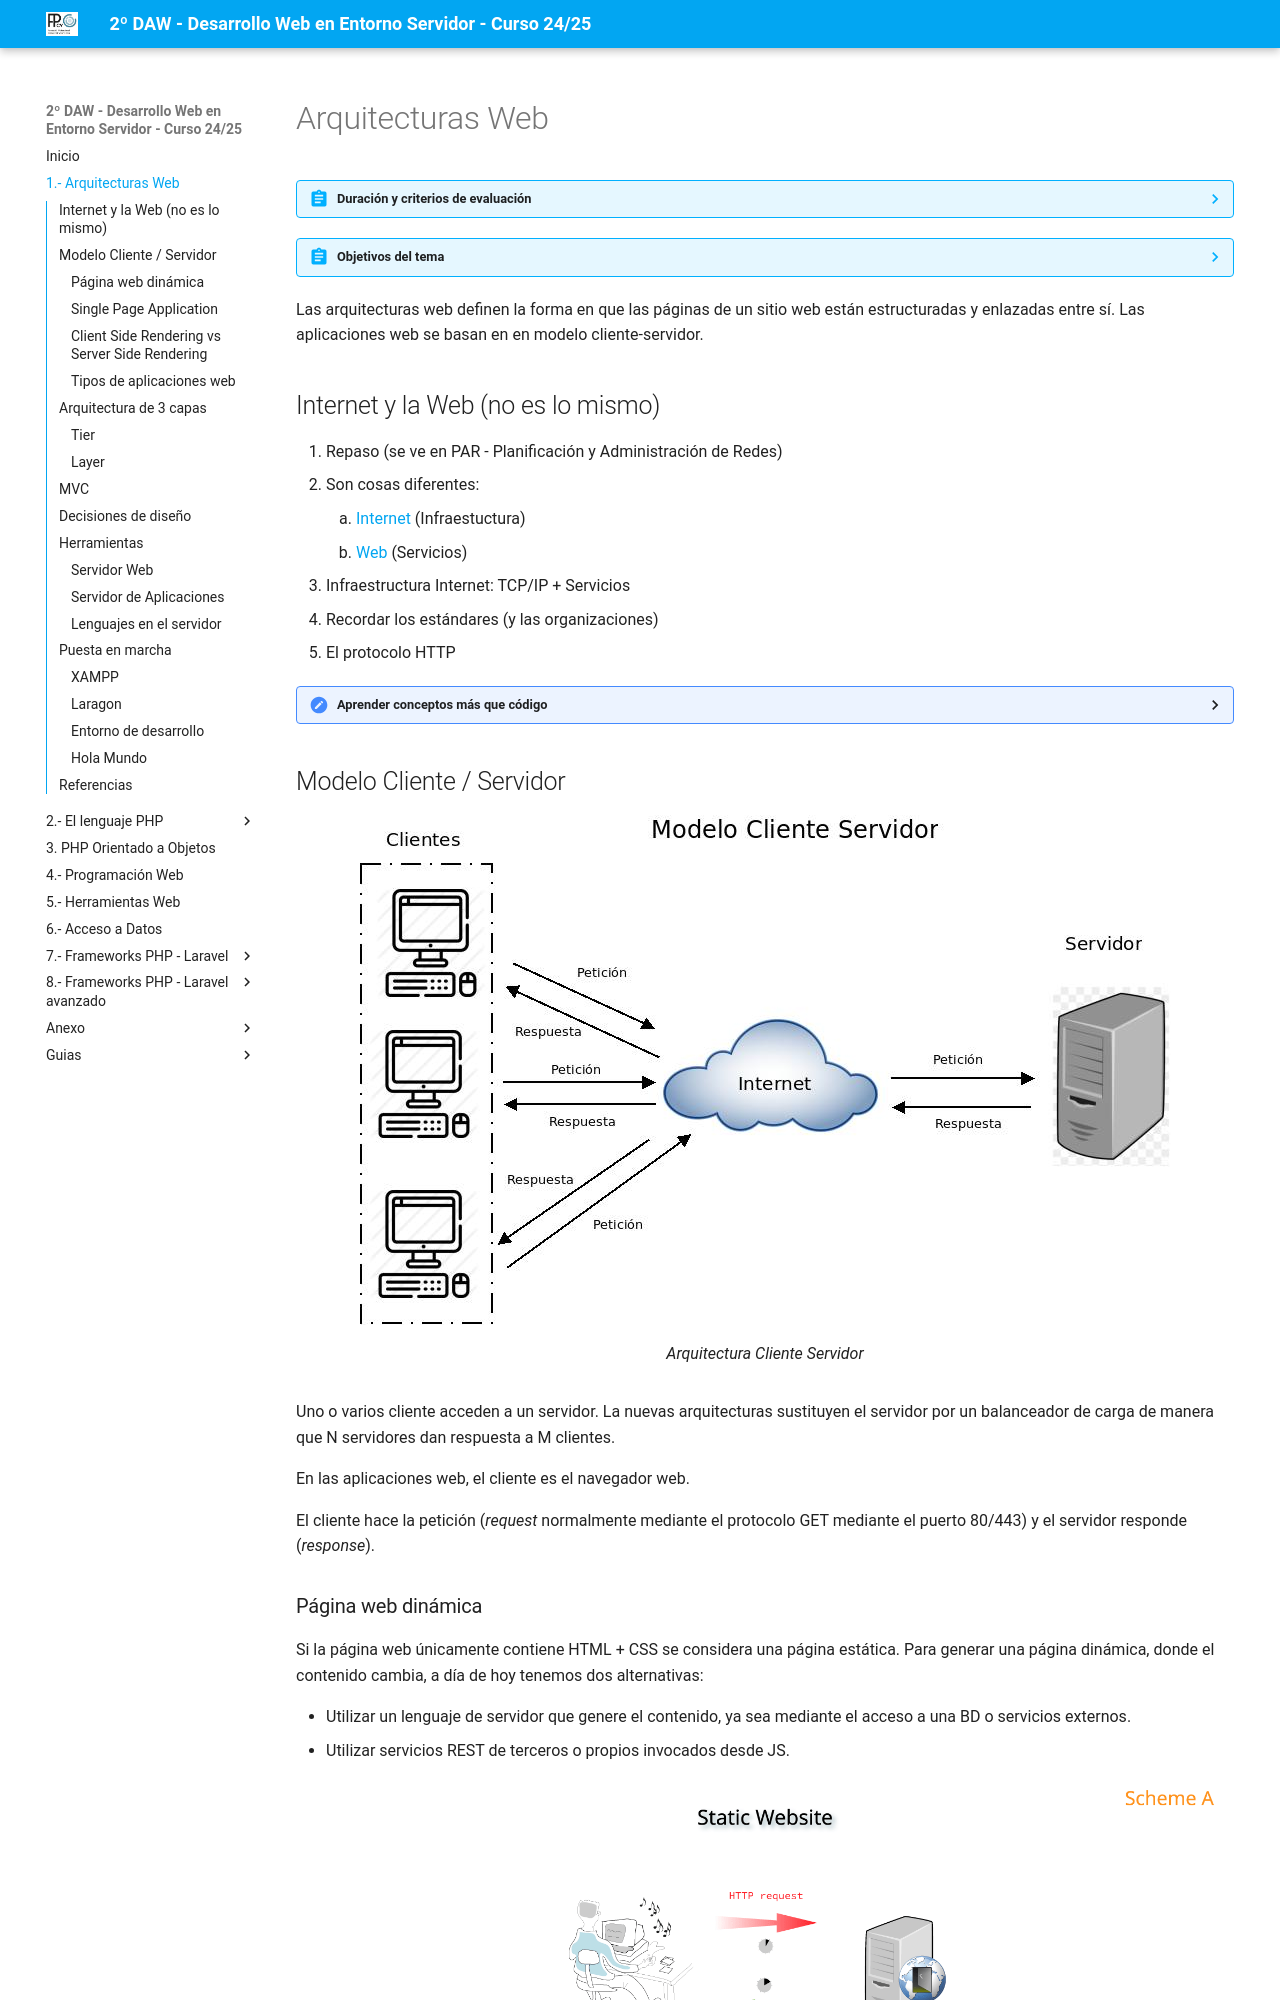

repository: jssdocente/dwes2425d · page: 01arquitecturas.html · generator: mkdocs

# Arquitecturas Web

??? abstract "Duración y criterios de evaluación"

    Duración estimada: 4 sesiones

    <hr />

    Resultado de aprendizaje:

    1. Selecciona las arquitecturas y tecnologías de programación Web en entorno servidor, analizando sus capacidades y características propias.

    Criterios de evaluación:

    1. Se han caracterizado y diferenciado los modelos de ejecución de código en el servidor y en el cliente Web.
    2. Se han reconocido las ventajas que proporciona la generación dinámica de páginas Web y sus diferencias con la inclusión de sentencias de guiones en el interior de las páginas Web.
    3. Se han identificado los mecanismos de ejecución de código en los servidores Web.
    4. Se han reconocido las funcionalidades que aportan los servidores de aplicaciones y su integración con los servidores Web.
    5. Se han identificado y caracterizado los principales lenguajes y tecnologías relacionados con la programación Web en entorno servidor.
    6. Se han verificado los mecanismos de integración de los lenguajes de marcas con los lenguajes de programación en entorno servidor.
    7. Se han reconocido y evaluado las herramientas de programación en entorno servidor.

??? abstract "Objetivos del tema"

    Se trata de que concozcas todos los elementos que se pueden encontrar en una aplicación web y en la arqutectura web de un servicio, además de los tipos de aplicaciones web que existen.

    1. Entender la diferencia entre la infraestructura internet y los servicios web
    2. Conocer las diferentes partes de una arquitectura web
    3. Entender los conceptos previos de las aplicaciones web.
    4. Comprender los tipos de aplicaciones web que se pueden desarrollar.
    5. Conocer las tecnologías que se utilizan en el desarrollo de aplicaciones web y los tipos de lenguajes existentes más utilizados.
  

Las arquitecturas web definen la forma en que las páginas de un sitio web están estructuradas y enlazadas entre sí. Las aplicaciones web se basan en en modelo cliente-servidor.

## Internet y la Web (no es lo mismo)

1. Repaso (se ve en PAR - Planificación y Administración de Redes)
2. Son cosas diferentes:

    1. [Internet](https://es.wikipedia.org/wiki/Internet) (Infraestuctura)
    2. [Web](https://es.wikipedia.org/wiki/Servicio_web) (Servicios)

3. Infraestructura Internet: TCP/IP + Servicios
4. Recordar los estándares (y las organizaciones)
5. El protocolo HTTP


??? sucess "Aprender conceptos más que código"

     Esta la la clave principal para ser un buen programador. Aprender a programar es fácil, pero entender los conceptos y saber aplicarlos es lo que te hará destacar.

    <iframe width="1000" height="700" src="https://www.youtube.com/embed/ImOR0o-QHOQ" title="Aprende conceptos antes que código" frameborder="0" clipboard-write; encrypted-media; gyroscope; picture-in-picture; web-share" referrerpolicy="strict-origin-when-cross-origin" allowfullscreen>
    </iframe>


## Modelo Cliente / Servidor

<figure>
  <img src="imagenes/01/clienteservidor.png" />
  <figcaption>Arquitectura Cliente Servidor</figcaption>
</figure>

Uno o varios cliente acceden a un servidor. La nuevas arquitecturas sustituyen el servidor por un balanceador de carga de manera que N servidores dan respuesta a M clientes.

En las aplicaciones web, el cliente es el navegador web.

El cliente hace la petición (*request* normalmente mediante el protocolo GET mediante el puerto 80/443) y el servidor responde (*response*).
